Run: headless pygame with SDL's dummy video driver; simulated clock (each Clock.tick advances the game by its frame time, no real sleeping); random seed 0; keys injected as events and as key.get_pressed() state; no mouse input; restart key SPACE tapped at the start of phases 3 and 4.
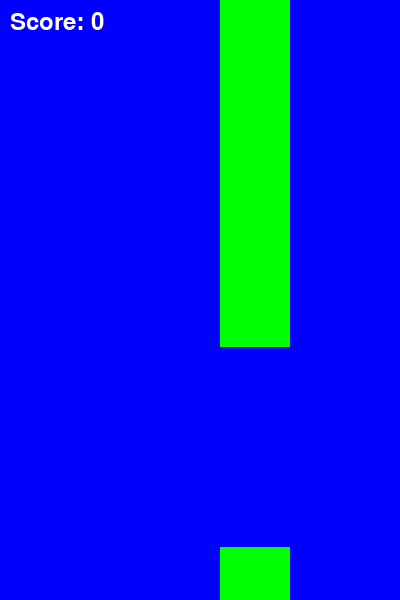
Frame 1 of 4 · flips 1–60 · no input
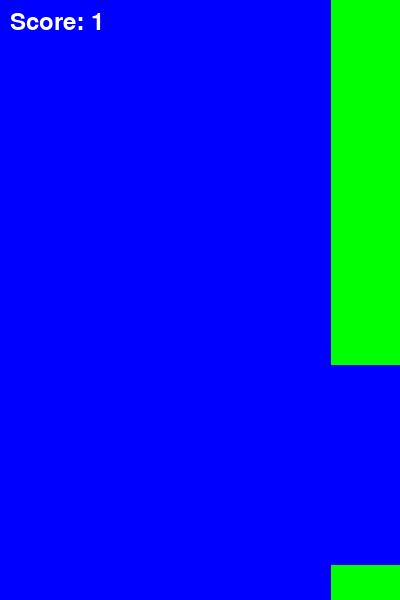
Frame 2 of 4 · flips 61–180 · tapped SPACE, RETURN · held RIGHT (→), D
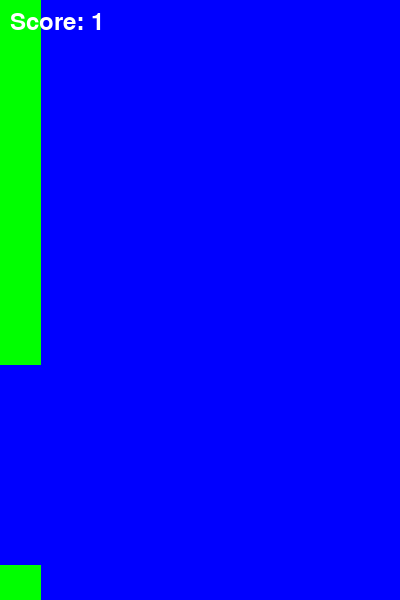
Frame 3 of 4 · flips 181–300 · tapped SPACE · held DOWN (↓), S
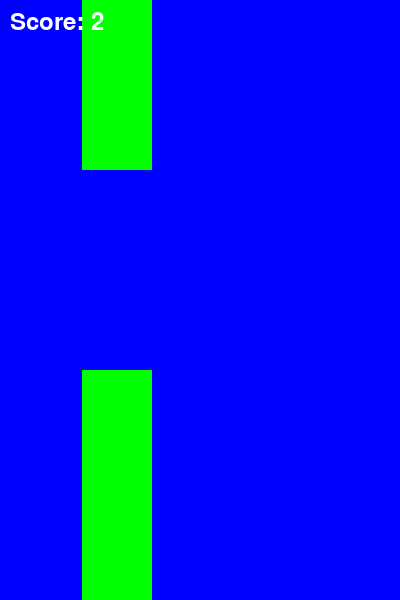
Frame 4 of 4 · flips 301–420 · tapped SPACE · held LEFT (←), A, UP (↑), W

The pygame program that drew these frames:

import pygame
import random

# Initialize Pygame
pygame.init()

# Screen dimensions
width, height = 400, 600
screen = pygame.display.set_mode((width, height))
pygame.display.set_caption("Flappy Bird")

# Colors
black = (0, 0, 0)
white = (255, 255, 255)
green = (0, 255, 0)
blue = (0, 0, 255)

# Bird settings
bird_width = 40
bird_height = 40
bird_x = width // 4
bird_y = height // 2
bird_speed = 0
gravity = 0.5
jump = -10

# Pipe settings
pipe_width = 70
pipe_height = random.randint(150, 450)
pipe_x = width
pipe_gap = 200
pipe_speed = 3

# Game variables
score = 0
game_over = False

# Game loop
running = True
while running:
    for event in pygame.event.get():
        if event.type == pygame.QUIT:
            running = False
        elif event.type == pygame.KEYDOWN:
            if event.key == pygame.K_SPACE and not game_over:
                bird_speed = jump

    bird_speed += gravity
    bird_y += bird_speed

    pipe_x -= pipe_speed
    if pipe_x < -pipe_width:
        pipe_x = width
        pipe_height = random.randint(150, 450)
        score += 1

    screen.fill(blue)
    pygame.draw.rect(screen, green, (pipe_x, 0, pipe_width, pipe_height))
    pygame.draw.rect(screen, green, (pipe_x, pipe_height + pipe_gap, pipe_width, height - pipe_height - pipe_gap))
    pygame.draw.rect(screen, white, (bird_x, bird_y, bird_width, bird_height))

    if bird_y > height or bird_y < 0 or (pipe_x < bird_x + bird_width < pipe_x + pipe_width and (bird_y < pipe_height or bird_y + bird_height > pipe_height + pipe_gap)):
        game_over = True

    font = pygame.font.Font(None, 36)
    text = font.render(f"Score: {score}", True, white)
    screen.blit(text, (10, 10))

    pygame.display.flip()
    pygame.time.Clock().tick(30)

pygame.quit()
